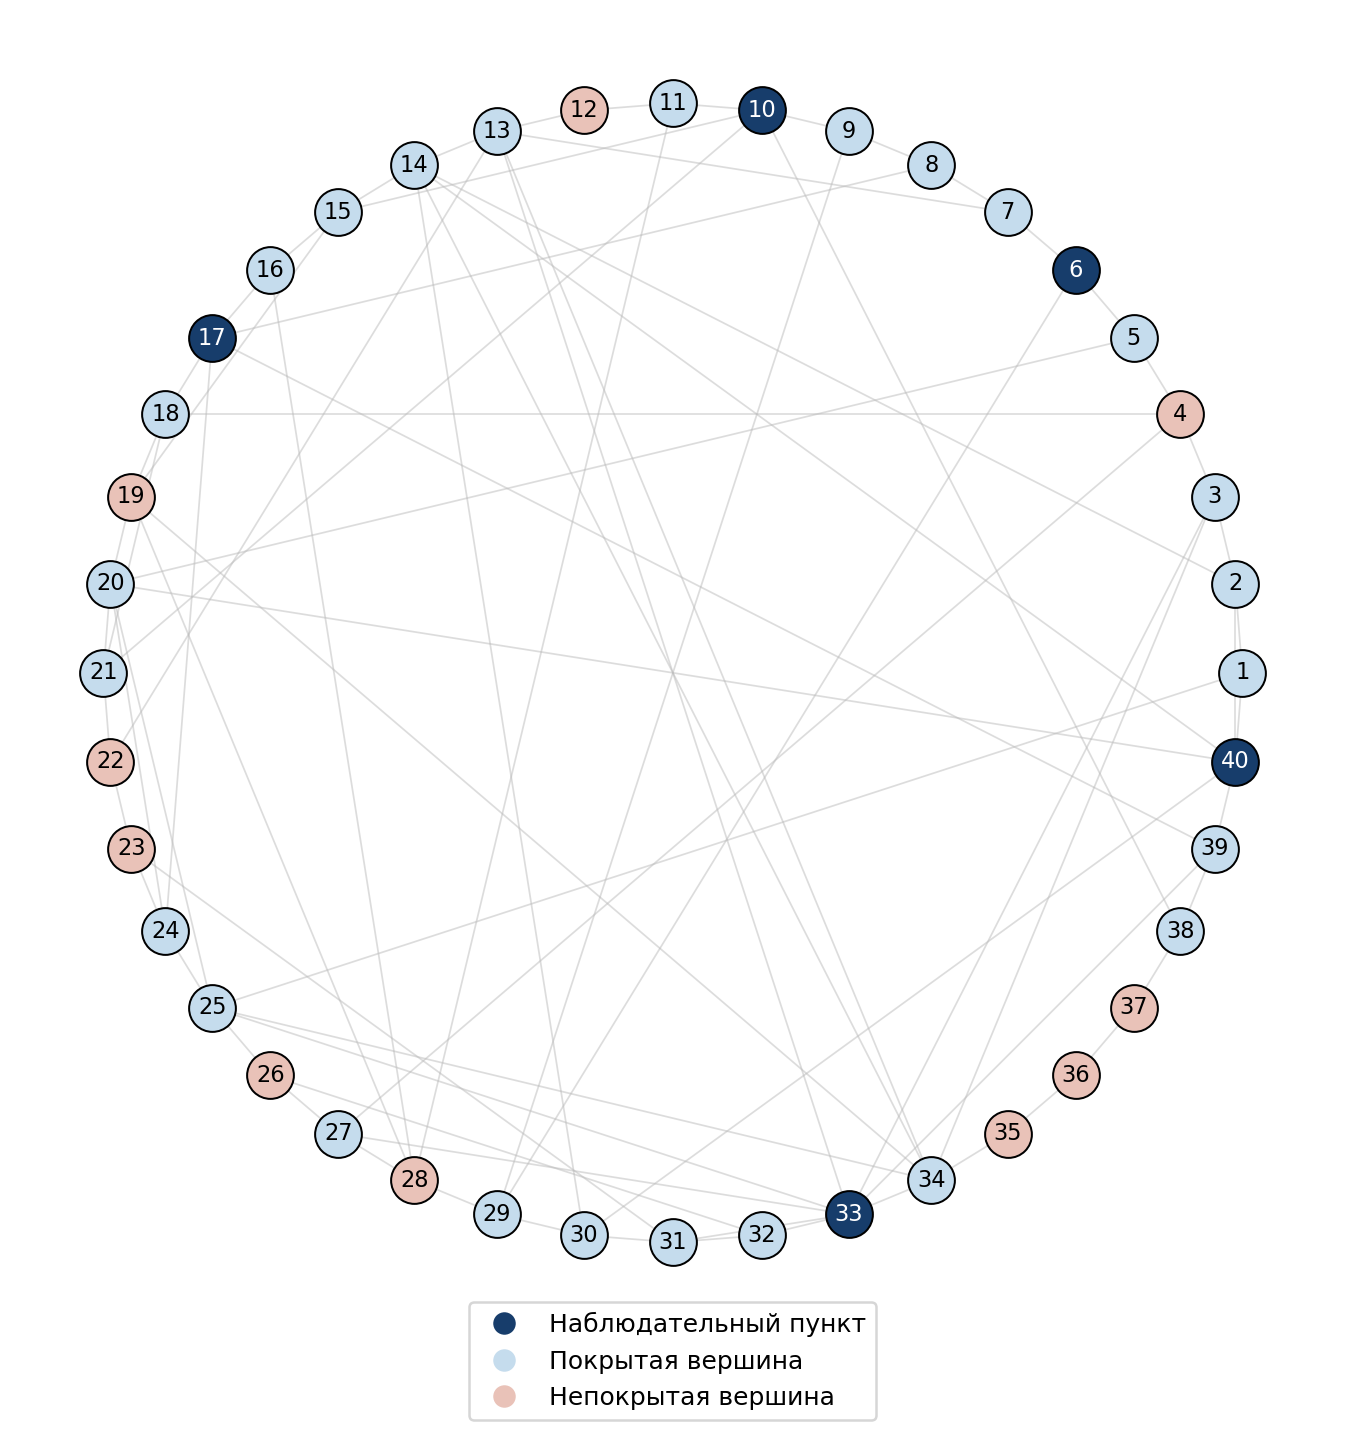

Data behind this chart, as committed beside it:
post, covered_vertices
6, 5 6 7 29
10, 9 10 11 15 21 38
17, 8 16 17 18 24 39
33, 3 13 25 27 31 32 33 34 39
40, 1 2 14 20 30 39 40
